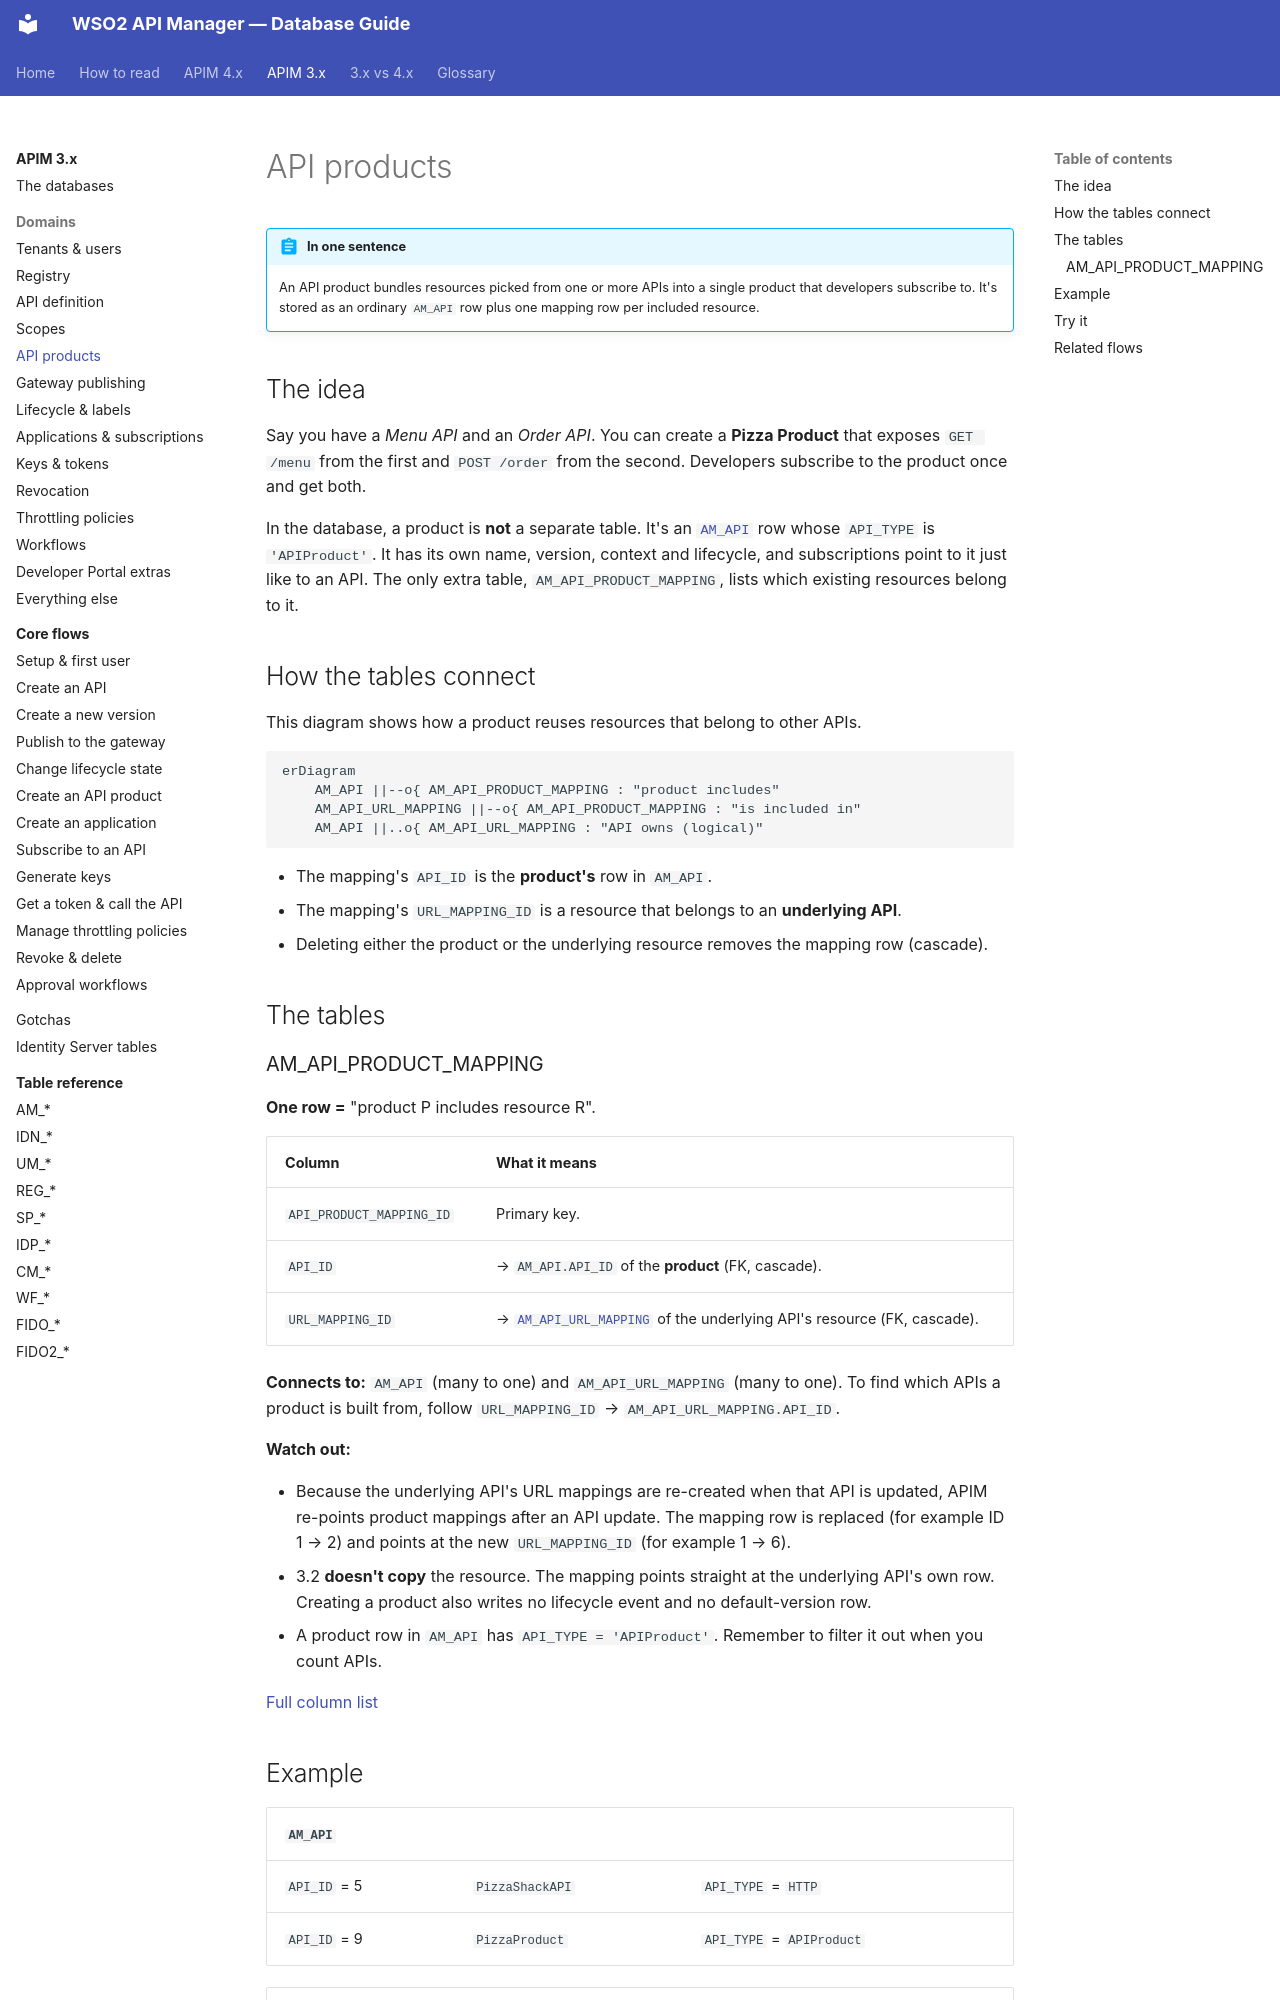

repository: SaviNimz/apim-db-docs · page: apim-3/domains/api-products/index.html · generator: mkdocs

# API products

!!! abstract "In one sentence"
    An API product bundles resources picked from one or more APIs into a single product that developers subscribe to. It's stored as an ordinary `AM_API` row plus one mapping row per included resource.

## The idea

Say you have a *Menu API* and an *Order API*. You can create a **Pizza Product** that exposes `GET /menu` from the first and `POST /order` from the second. Developers subscribe to the product once and get both.

In the database, a product is **not** a separate table. It's an [`AM_API`](api-definition.md#am_api) row whose `API_TYPE` is `'APIProduct'`. It has its own name, version, context and lifecycle, and subscriptions point to it just like to an API. The only extra table, `AM_API_PRODUCT_MAPPING`, lists which existing resources belong to it.

## How the tables connect

This diagram shows how a product reuses resources that belong to other APIs.

```mermaid
erDiagram
    AM_API ||--o{ AM_API_PRODUCT_MAPPING : "product includes"
    AM_API_URL_MAPPING ||--o{ AM_API_PRODUCT_MAPPING : "is included in"
    AM_API ||..o{ AM_API_URL_MAPPING : "API owns (logical)"
```

- The mapping's `API_ID` is the **product's** row in `AM_API`.
- The mapping's `URL_MAPPING_ID` is a resource that belongs to an **underlying API**.
- Deleting either the product or the underlying resource removes the mapping row (cascade).

## The tables

### AM_API_PRODUCT_MAPPING

**One row =** "product P includes resource R".

| Column | What it means |
|---|---|
| `API_PRODUCT_MAPPING_ID` | Primary key. |
| `API_ID` | → `AM_API.API_ID` of the **product** (FK, cascade). |
| `URL_MAPPING_ID` | → [`AM_API_URL_MAPPING`](api-definition.md#am_api_url_mapping) of the underlying API's resource (FK, cascade). |

**Connects to:** `AM_API` (many to one) and `AM_API_URL_MAPPING` (many to one). To find which APIs a product is built from, follow `URL_MAPPING_ID` → `AM_API_URL_MAPPING.API_ID`.

**Watch out:**

- Because the underlying API's URL mappings are re-created when that API is updated, APIM re-points product mappings after an API update. The mapping row is replaced (for example ID 1 → 2) and points at the new `URL_MAPPING_ID` (for example 1 → 6).
- 3.2 **doesn't copy** the resource. The mapping points straight at the underlying API's own row. Creating a product also writes no lifecycle event and no default-version row.
- A product row in `AM_API` has `API_TYPE = 'APIProduct'`. Remember to filter it out when you count APIs.

[Full column list](../reference/am.md#am_api_product_mapping)
